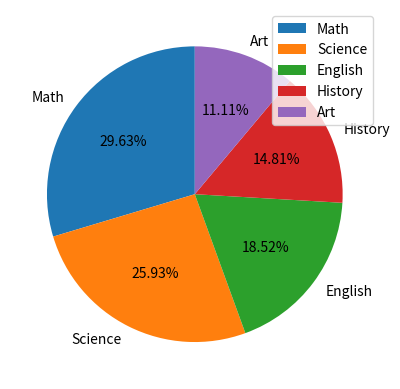

Source code (Python):
import matplotlib.pyplot as plt
Subjects = ['Math', 'Science', 'English', 'History', 'Art']
students = [40, 35, 25, 20, 15]

plt.pie(students , labels =Subjects , autopct="%1.2f%%" , startangle=90)   
plt.legend(loc =1 )
plt.show()
